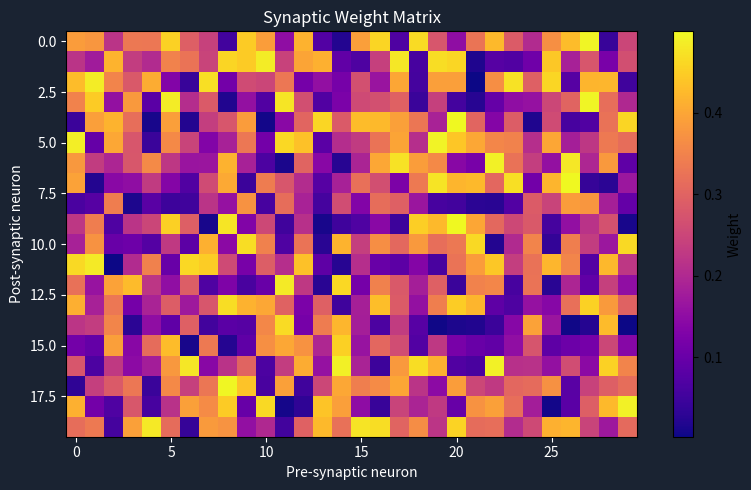

This chart was generated by the following Python code:
"""
synapses.py -- Synaptic Connections
====================================
Implements synaptic weight matrices and spike propagation
between neuron populations.

Provides:
  - SynapseMatrix : dense weight matrix connecting pre -> post populations
  - compute_synaptic_input : propagate spike vector through weights
  - stdp_update : Spike-Timing-Dependent Plasticity weight update (skeleton)

Usage:
    from neuroscience.synapses import SynapseMatrix
    syn = SynapseMatrix(n_pre=30, n_post=20, seed=42)
    I_post = syn.propagate(pre_spikes)   # shape (n_post,)
"""

import numpy as np
from typing import Optional


class SynapseMatrix:
    """
    Dense synaptic weight matrix connecting N_pre -> N_post neurons.

    Parameters
    ----------
    n_pre       : int   -- number of pre-synaptic neurons
    n_post      : int   -- number of post-synaptic neurons
    weight_scale: float -- scale factor for random weight initialisation
    weight_min  : float -- minimum weight (can be negative for inhibitory)
    weight_max  : float -- maximum weight
    seed        : int   -- random seed
    """

    def __init__(self,
                 n_pre:        int,
                 n_post:       int,
                 weight_scale: float = 0.5,
                 weight_min:   float = 0.0,
                 weight_max:   float = 1.0,
                 seed:         int   = 42):
        self.n_pre   = n_pre
        self.n_post  = n_post
        self.seed    = seed
        self.rng     = np.random.default_rng(seed)

        # Weight matrix W[i, j] = weight from pre_i -> post_j
        # Shape: (n_pre, n_post)
        self.W = self.rng.uniform(
            weight_min,
            weight_max * weight_scale,
            size=(n_pre, n_post)
        ).astype(np.float32)

    def propagate(self, pre_spikes: np.ndarray) -> np.ndarray:
        """
        Compute post-synaptic input current from pre-synaptic spike vector.

        I_post[j] = Sum_i (W[i,j] * pre_spikes[i])

        Parameters
        ----------
        pre_spikes : np.ndarray shape (n_pre,) -- spike vector (0 or 1)

        Returns
        -------
        np.ndarray shape (n_post,) -- weighted input currents.
        """
        return pre_spikes.astype(np.float32) @ self.W  # (n_post,)

    def set_weights(self, W: np.ndarray) -> None:
        """Manually set the weight matrix."""
        assert W.shape == (self.n_pre, self.n_post), \
            f"Expected shape ({self.n_pre}, {self.n_post}), got {W.shape}"
        self.W = W.astype(np.float32)

    def scale_weights(self, factor: float) -> None:
        """Multiply all weights by a scalar factor."""
        self.W *= factor

    def clip_weights(self,
                     w_min: float = 0.0,
                     w_max: float = 1.0) -> None:
        """Clip all weights to [w_min, w_max]."""
        np.clip(self.W, w_min, w_max, out=self.W)

    def __repr__(self) -> str:
        return (f"SynapseMatrix(n_pre={self.n_pre}, n_post={self.n_post}, "
                f"mean_w={self.W.mean():.4f}, std_w={self.W.std():.4f})")


# -- STDP Update (Hebbian spike-timing plasticity) ------------------------------

def stdp_update(W:            np.ndarray,
                pre_spikes:   np.ndarray,
                post_spikes:  np.ndarray,
                pre_trace:    np.ndarray,
                post_trace:   np.ndarray,
                A_plus:       float = 0.01,
                A_minus:      float = 0.012,
                tau_plus:     float = 20.0,
                tau_minus:    float = 20.0,
                dt:           float = 1.0,
                w_min:        float = 0.0,
                w_max:        float = 1.0
                ) -> tuple:
    """
    One timestep of Spike-Timing-Dependent Plasticity (STDP).

    LTP (Long-Term Potentiation):  post fires after pre  -> W increases
    LTD (Long-Term Depression):    pre fires after post   -> W decreases

    Trace-based STDP rule:
      pre_trace[i]  += dt * (-pre_trace[i]/tau_plus)  + pre_spikes[i]
      post_trace[j] += dt * (-post_trace[j]/tau_minus) + post_spikes[j]

      DeltaW[i,j] = A_plus  * pre_trace[i]  * post_spikes[j]  (LTP)
               - A_minus * post_trace[j] * pre_spikes[i]   (LTD)

    Parameters
    ----------
    W            : np.ndarray (n_pre, n_post) -- weight matrix to update in place
    pre_spikes   : np.ndarray (n_pre,)  -- current pre spikes (0/1)
    post_spikes  : np.ndarray (n_post,) -- current post spikes (0/1)
    pre_trace    : np.ndarray (n_pre,)  -- eligibility trace for pre neurons
    post_trace   : np.ndarray (n_post,) -- eligibility trace for post neurons
    A_plus       : float -- LTP learning rate
    A_minus      : float -- LTD learning rate
    tau_plus     : float -- LTP trace time constant (ms)
    tau_minus    : float -- LTD trace time constant (ms)
    dt           : float -- timestep (ms)
    w_min, w_max : float -- weight bounds

    Returns
    -------
    (pre_trace, post_trace) -- updated eligibility traces.
    """
    pre_spikes  = pre_spikes.astype(np.float32)
    post_spikes = post_spikes.astype(np.float32)

    # Decay traces
    pre_trace  += dt * (-pre_trace  / tau_plus)  + pre_spikes
    post_trace += dt * (-post_trace / tau_minus) + post_spikes

    # Weight update: outer product for LTP and LTD
    # W[i,j] += A_plus  * pre_trace[i]  * post_spikes[j]
    #          - A_minus * post_trace[j] * pre_spikes[i]
    dW = (A_plus  * np.outer(pre_trace,  post_spikes)
        - A_minus * np.outer(pre_spikes, post_trace))
    W += dW
    np.clip(W, w_min, w_max, out=W)

    return pre_trace, post_trace


# -- Standalone test ------------------------------------------------------------
if __name__ == "__main__":
    import matplotlib.pyplot as plt

    syn = SynapseMatrix(n_pre=30, n_post=20, weight_scale=0.5, seed=42)
    print(syn)

    # Random spike vector
    rng = np.random.default_rng(0)
    pre_spikes = (rng.uniform(0, 1, 30) > 0.7).astype(np.float32)
    I_post = syn.propagate(pre_spikes)

    print(f"Pre spikes:  {pre_spikes.astype(int)}")
    print(f"Post input:  {I_post.round(3)}")

    # Visualise weight matrix
    fig, ax = plt.subplots(figsize=(8, 5))
    fig.patch.set_facecolor("#1A2332")
    ax.set_facecolor("#1A2332")
    im = ax.imshow(syn.W.T, aspect="auto", cmap="plasma")
    plt.colorbar(im, ax=ax, label="Weight")
    ax.set_xlabel("Pre-synaptic neuron", color="white")
    ax.set_ylabel("Post-synaptic neuron", color="white")
    ax.set_title("Synaptic Weight Matrix", color="white")
    ax.tick_params(colors="white")
    plt.tight_layout()
    plt.show()
